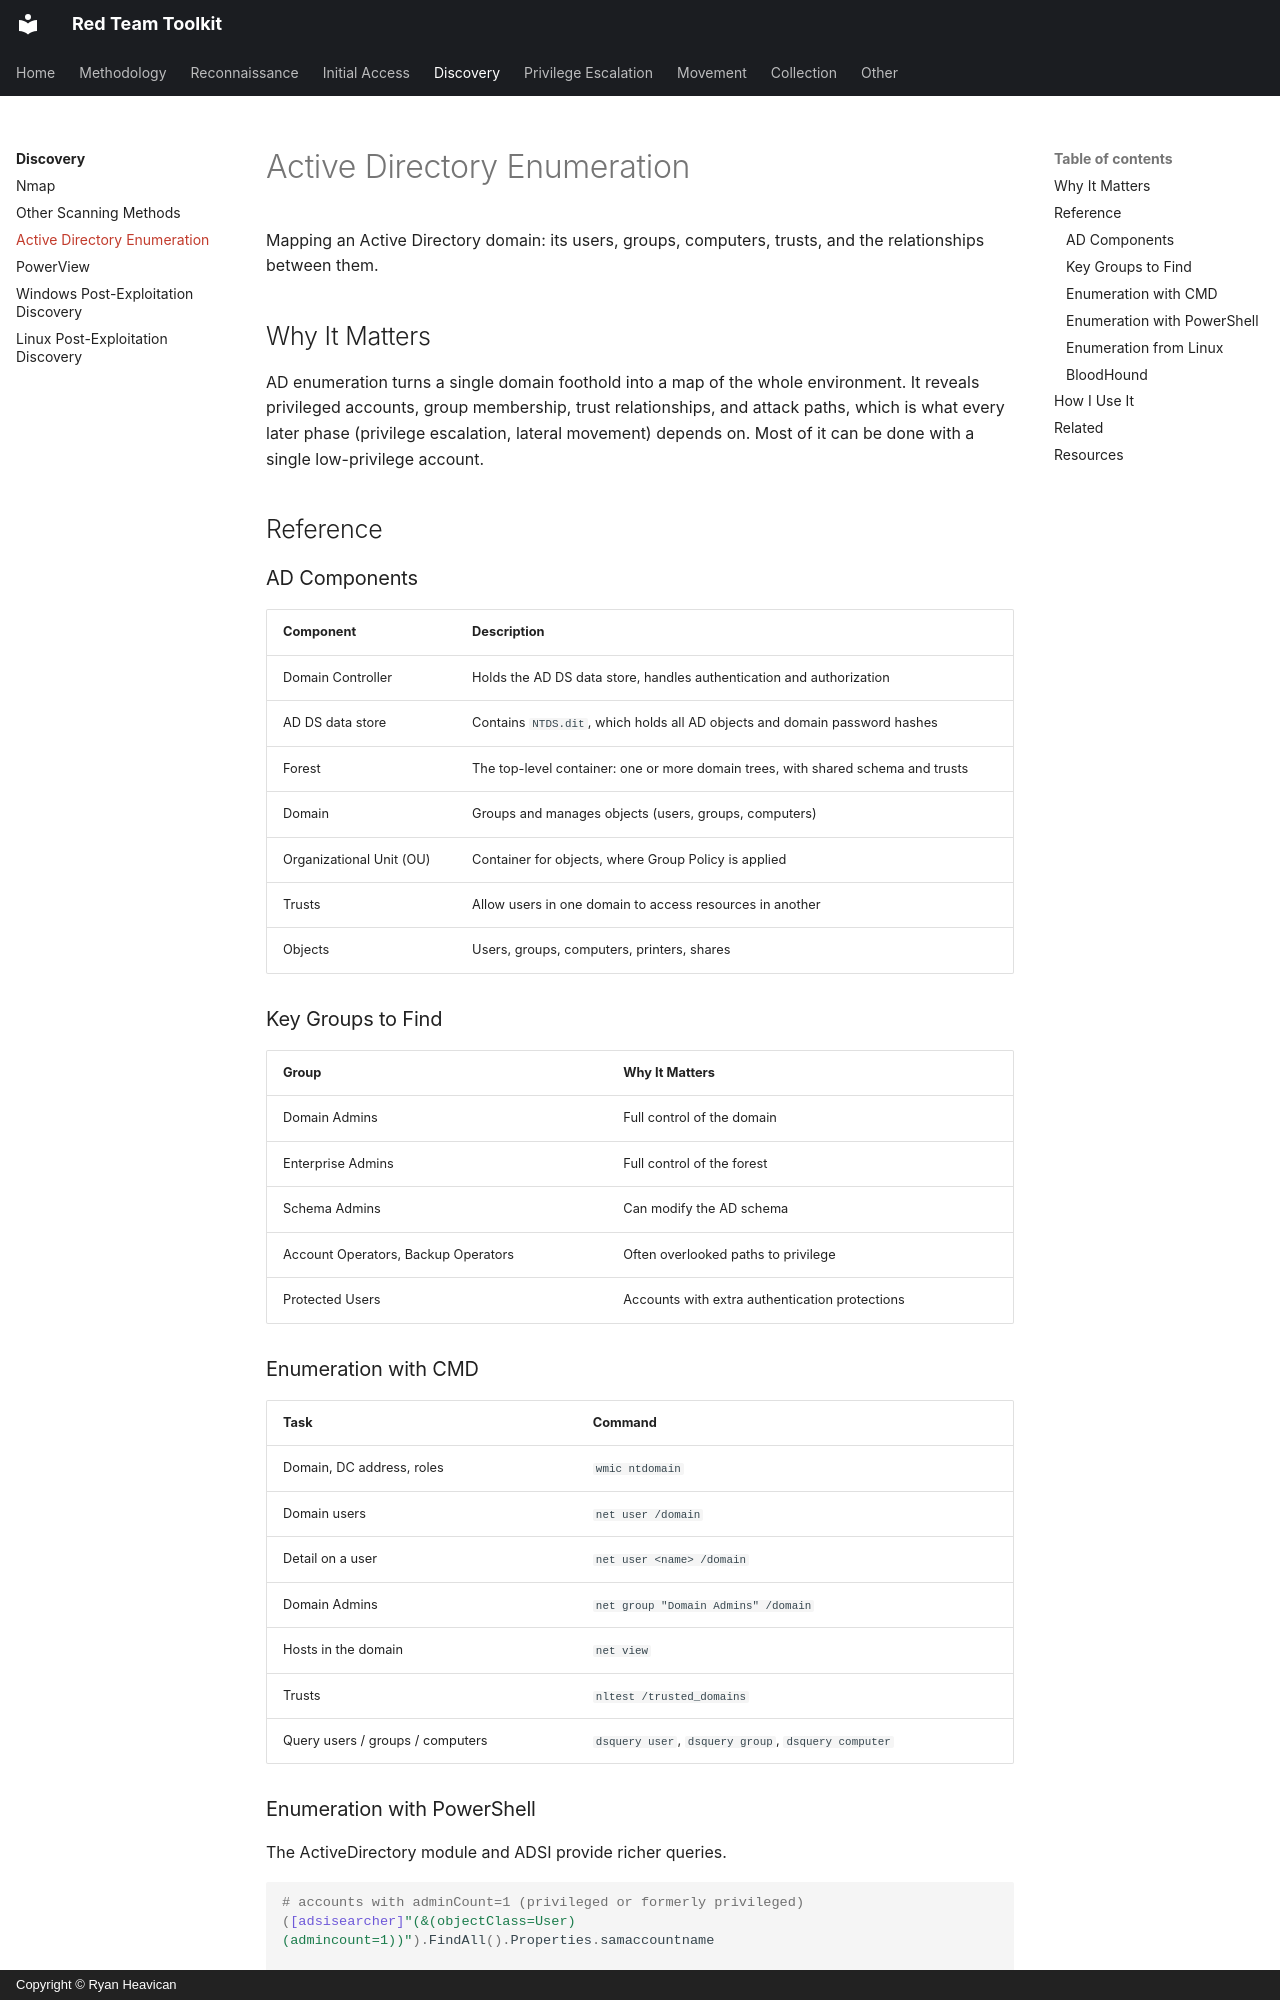

repository: EvolvingSysadmin/Red-Team-Toolkit · page: discovery/active-directory-enumeration/index.html · generator: mkdocs · copyright: Copyright © Ryan Heavican

# Active Directory Enumeration

Mapping an Active Directory domain: its users, groups, computers, trusts, and the relationships between them.

## Why It Matters

AD enumeration turns a single domain foothold into a map of the whole environment. It reveals privileged accounts, group membership, trust relationships, and attack paths, which is what every later phase (privilege escalation, lateral movement) depends on. Most of it can be done with a single low-privilege account.

## Reference

### AD Components

| Component | Description |
| :--- | :--- |
| Domain Controller | Holds the AD DS data store, handles authentication and authorization |
| AD DS data store | Contains `NTDS.dit`, which holds all AD objects and domain password hashes |
| Forest | The top-level container: one or more domain trees, with shared schema and trusts |
| Domain | Groups and manages objects (users, groups, computers) |
| Organizational Unit (OU) | Container for objects, where Group Policy is applied |
| Trusts | Allow users in one domain to access resources in another |
| Objects | Users, groups, computers, printers, shares |

### Key Groups to Find

| Group | Why It Matters |
| :--- | :--- |
| Domain Admins | Full control of the domain |
| Enterprise Admins | Full control of the forest |
| Schema Admins | Can modify the AD schema |
| Account Operators, Backup Operators | Often overlooked paths to privilege |
| Protected Users | Accounts with extra authentication protections |

### Enumeration with CMD

| Task | Command |
| :--- | :--- |
| Domain, DC address, roles | `wmic ntdomain` |
| Domain users | `net user /domain` |
| Detail on a user | `net user <name> /domain` |
| Domain Admins | `net group "Domain Admins" /domain` |
| Hosts in the domain | `net view` |
| Trusts | `nltest /trusted_domains` |
| Query users / groups / computers | `dsquery user`, `dsquery group`, `dsquery computer` |

### Enumeration with PowerShell

The ActiveDirectory module and ADSI provide richer queries.

```powershell
# accounts with adminCount=1 (privileged or formerly privileged)
([adsisearcher]"(&(objectClass=User)(admincount=1))").FindAll().Properties.samaccountname

# accounts that never lock out (userAccountControl bit)
dsquery * -filter "(&(objectCategory=person)(objectClass=user)(userAccountControl:1.2.840.113556.1.4.803:=65536))"

# export all AD objects
Get-ADObject -Filter * | Select Name, ObjectClass, DistinguishedName | Export-Csv ADObjects.csv -NoTypeInformation
```

For broad, structured collection, [PowerView](powerview.md) is purpose-built for this.
